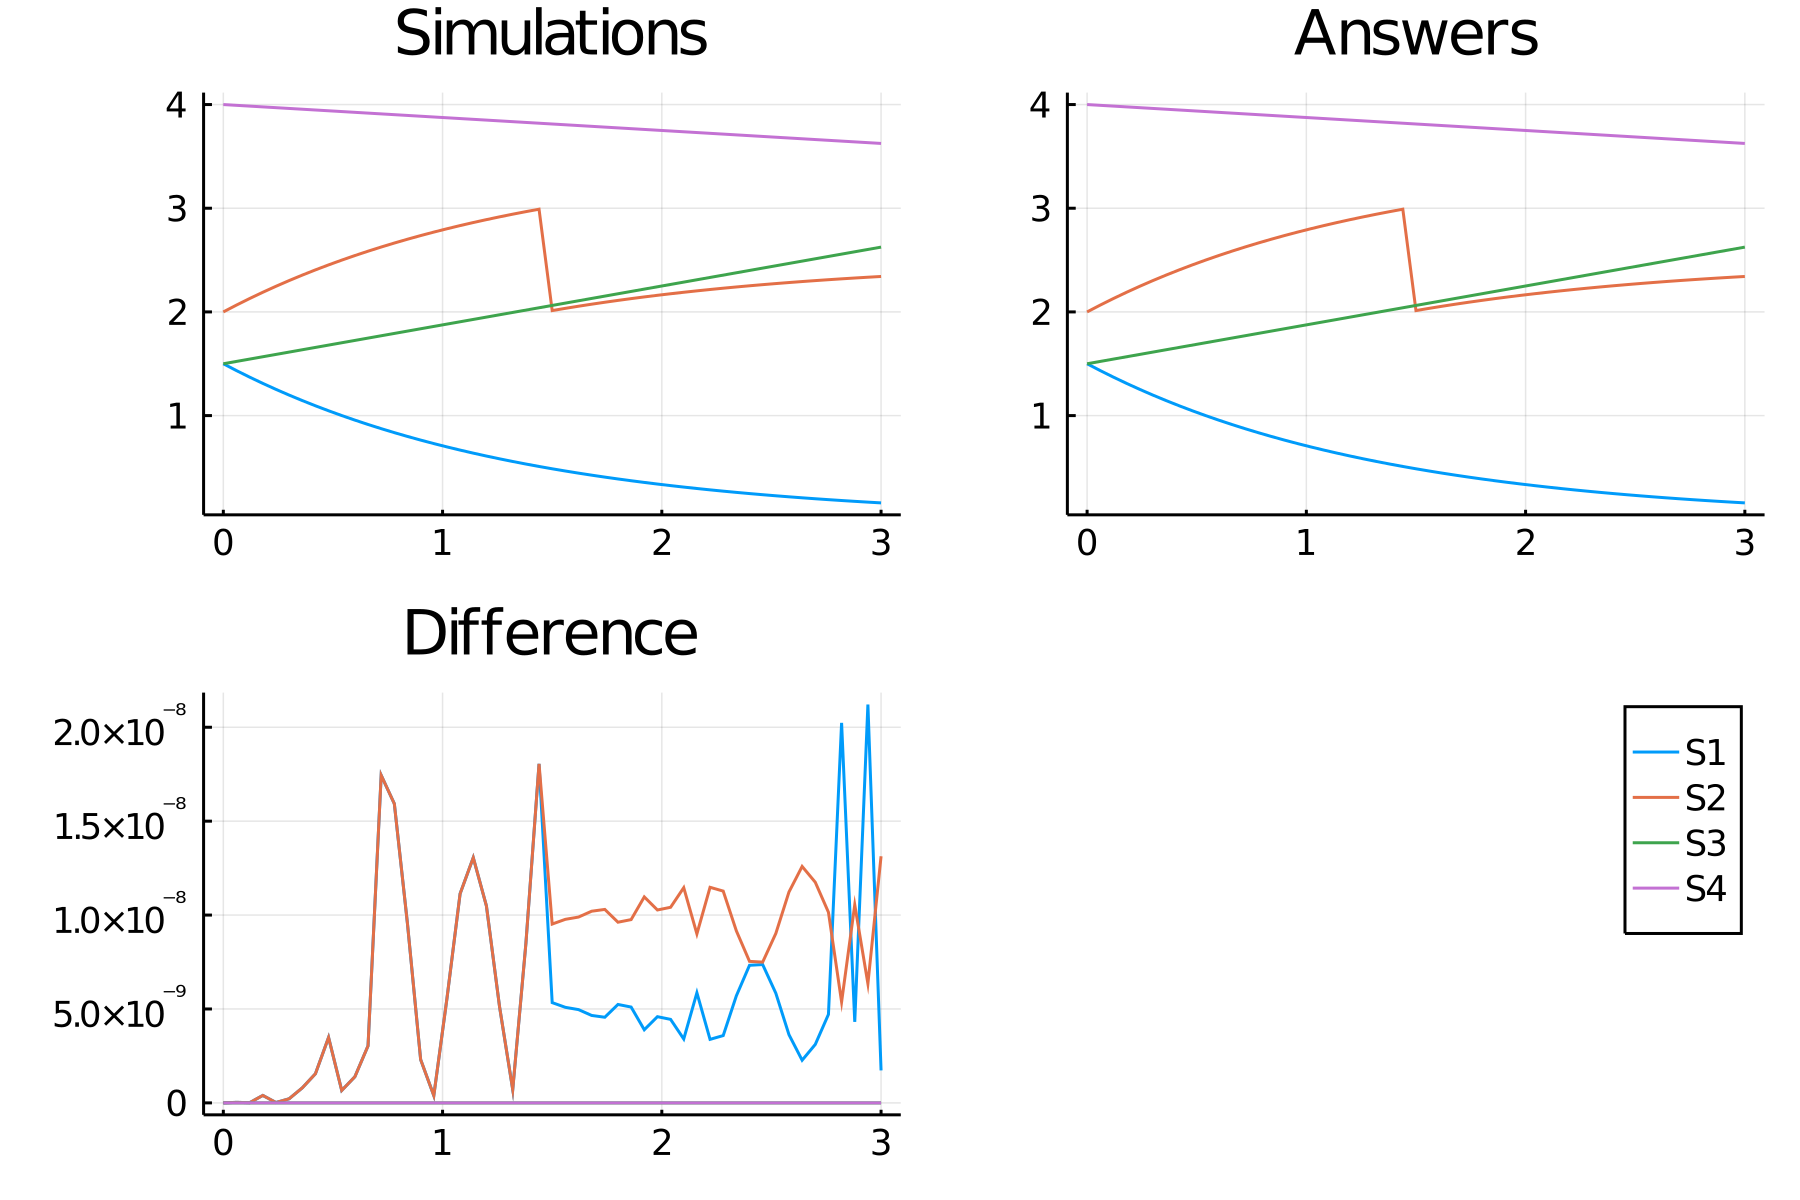

Data behind this chart, as committed beside it:
time, S1_, S2_, S3_, S4_
0.0, 1.5, 2.0, 1.5, 4.0
0.06, 1.434, 2.066, 1.522, 3.993
0.12, 1.371, 2.129, 1.545, 3.985
0.18, 1.311, 2.189, 1.567, 3.978
0.24, 1.253, 2.247, 1.59, 3.97
0.3, 1.198, 2.302, 1.612, 3.963
0.36, 1.145, 2.355, 1.635, 3.955
0.42, 1.095, 2.405, 1.657, 3.948
0.48, 1.047, 2.453, 1.68, 3.94
0.54, 1, 2.5, 1.703, 3.933
0.6, 0.9564, 2.544, 1.725, 3.925
0.66, 0.9144, 2.586, 1.747, 3.918
0.72, 0.8741, 2.626, 1.77, 3.91
0.78, 0.8357, 2.664, 1.792, 3.903
0.84, 0.7989, 2.701, 1.815, 3.895
0.9, 0.7637, 2.736, 1.837, 3.888
0.96, 0.7301, 2.77, 1.86, 3.88
1.02, 0.698, 2.802, 1.882, 3.873
1.08, 0.6673, 2.833, 1.905, 3.865
1.14, 0.6379, 2.862, 1.927, 3.858
1.2, 0.6099, 2.89, 1.95, 3.85
1.26, 0.583, 2.917, 1.972, 3.843
1.32, 0.5574, 2.943, 1.995, 3.835
1.38, 0.5328, 2.967, 2.017, 3.828
1.44, 0.5094, 2.991, 2.04, 3.82
1.5, 0.487, 2.013, 2.062, 3.813
1.56, 0.4656, 2.034, 2.085, 3.805
1.62, 0.4451, 2.055, 2.107, 3.798
1.68, 0.4255, 2.075, 2.13, 3.79
1.74, 0.4068, 2.093, 2.152, 3.783
1.8, 0.3889, 2.111, 2.175, 3.775
1.86, 0.3717, 2.128, 2.197, 3.768
1.92, 0.3554, 2.145, 2.22, 3.76
1.98, 0.3398, 2.16, 2.242, 3.753
2.04, 0.3248, 2.175, 2.265, 3.745
2.1, 0.3105, 2.189, 2.287, 3.738
2.16, 0.2968, 2.203, 2.31, 3.73
2.22, 0.2838, 2.216, 2.332, 3.723
2.28, 0.2713, 2.229, 2.355, 3.715
2.34, 0.2594, 2.241, 2.377, 3.708
2.4, 0.2479, 2.252, 2.4, 3.7
2.46, 0.237, 2.263, 2.422, 3.693
2.52, 0.2266, 2.273, 2.445, 3.685
2.58, 0.2166, 2.283, 2.467, 3.678
2.64, 0.2071, 2.293, 2.49, 3.67
2.7, 0.198, 2.302, 2.512, 3.663
2.76, 0.1893, 2.311, 2.535, 3.655
2.82, 0.1809, 2.319, 2.557, 3.648
2.88, 0.173, 2.327, 2.58, 3.64
2.94, 0.1654, 2.335, 2.602, 3.633
3.0, 0.1581, 2.342, 2.625, 3.625
